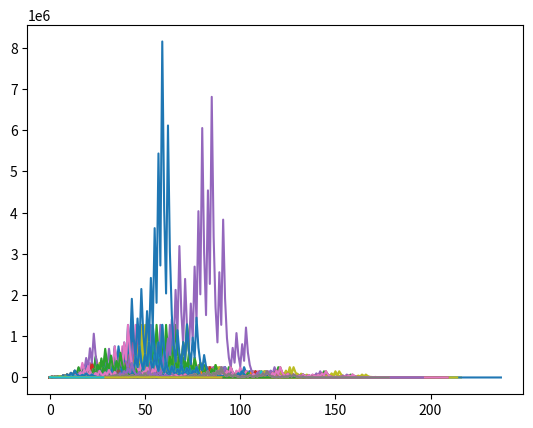

Recreate this plot in Python.
import matplotlib.pyplot as plt


def collatz_next(num: int):
    if num % 2 == 0:
        return int(num / 2)
    return 3 * num + 1


def collatz_nums(num: int):
    nums = [num]
    while num != 1:
        num = collatz_next(num)
        nums.append(num)
    return nums


def collatz_graph(num: int):
    y = collatz_nums(num)
    x = range(len(y))
    plt.plot(x, y)
    plt.show()


def collatz_graphs(count: int):
    for i in range(1, count+1):
        y = collatz_nums(i)
        x = range(len(y))
        plt.plot(x, y)
    plt.show()


collatz_graphs(5000)
